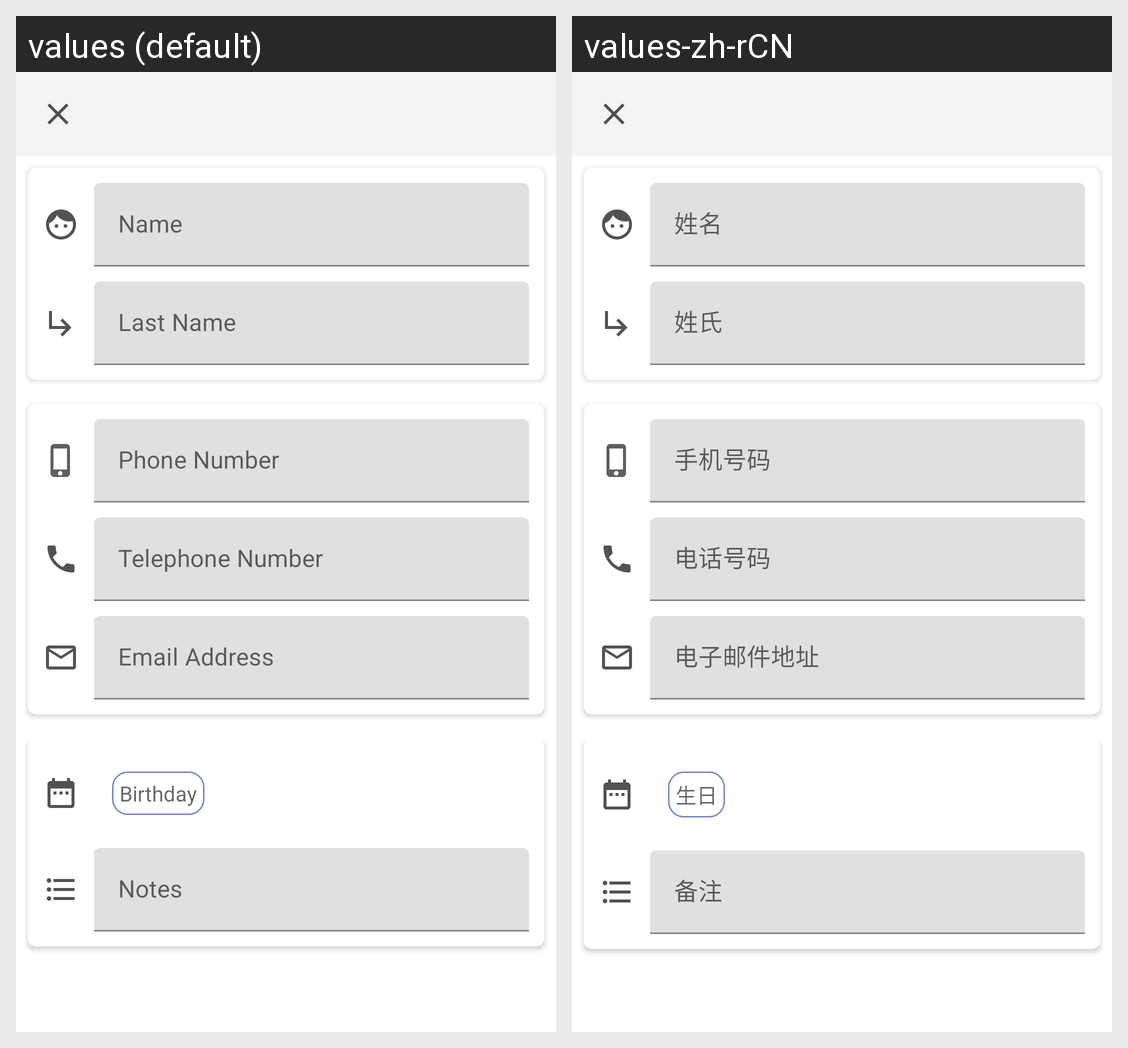

Strings drawn on this Android screen and how each of the app's shown locales translates them:
Android screen res/layout/activity_add_user.xml rendered under 2 locales, left to right: values (default), values-zh-rCN. Device: Nexus 5 (rendered at 1080×1920; each locale shown at half size, 540×960, under a caption strip naming it); theme AppTheme.
Strings drawn on this screen, with the default value and each locale's value (text and hints the layout hard-codes, and strings that could not be matched under every locale, appear in the picture but are not listed):

name
  values: Name
  values-zh-rCN: 姓名

last_name
  values: Last Name
  values-zh-rCN: 姓氏

phone_number
  values: Phone Number
  values-zh-rCN: 手机号码

telephone_number
  values: Telephone Number
  values-zh-rCN: 电话号码

email_address
  values: Email Address
  values-zh-rCN: 电子邮件地址

birthday
  values: Birthday
  values-zh-rCN: 生日

notes
  values: Notes
  values-zh-rCN: 备注
